Run: headless pygame with SDL's dummy video driver; simulated clock (each Clock.tick advances the game by its frame time, no real sleeping); random seed 0; keys injected as events and as key.get_pressed() state; mouse plan: one left click at the window centre at the start of phase 2, then a move to the lower-right quarter at the start of phase 3.
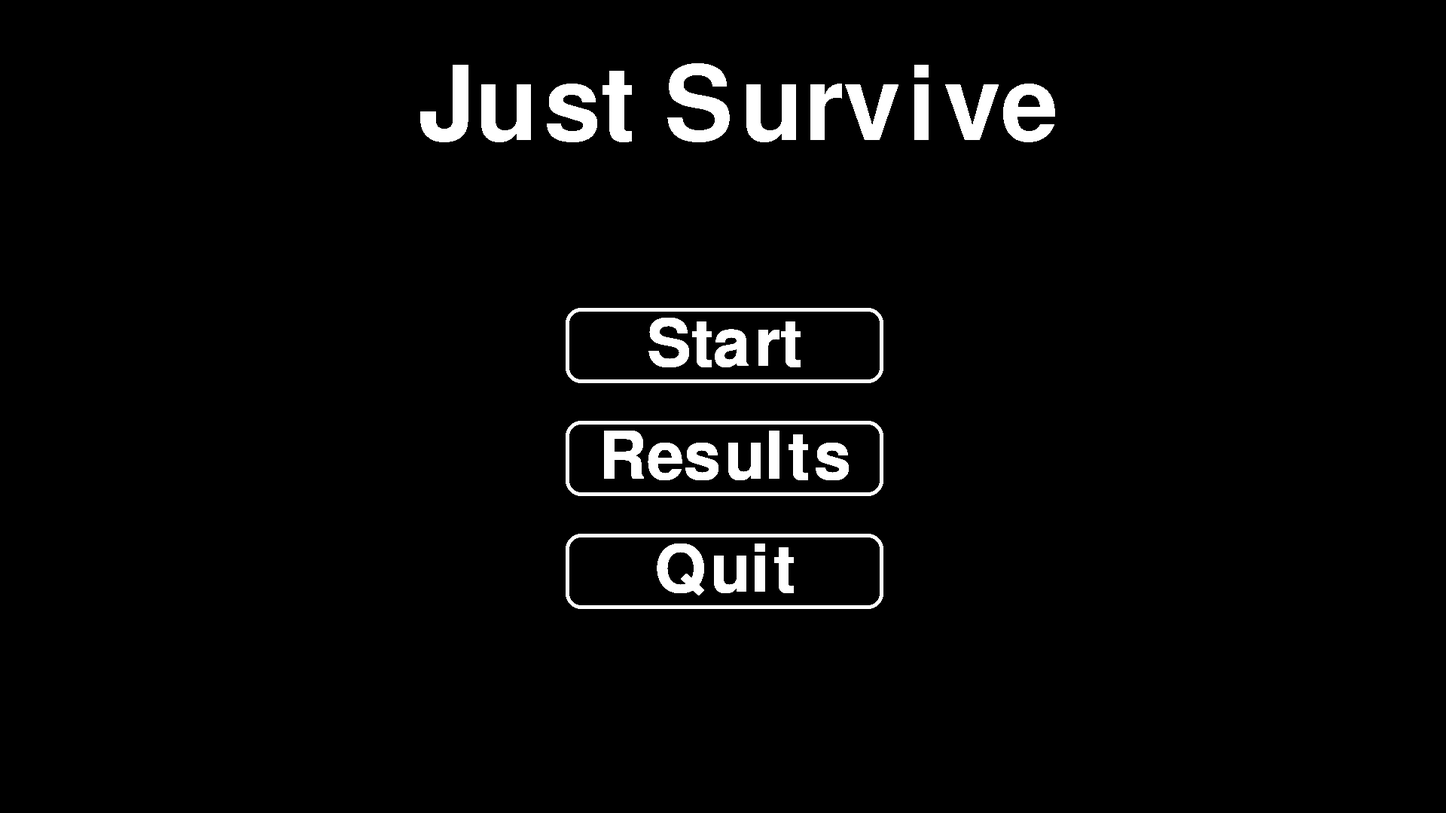
Frame 1 of 4 · flips 1–60 · no input
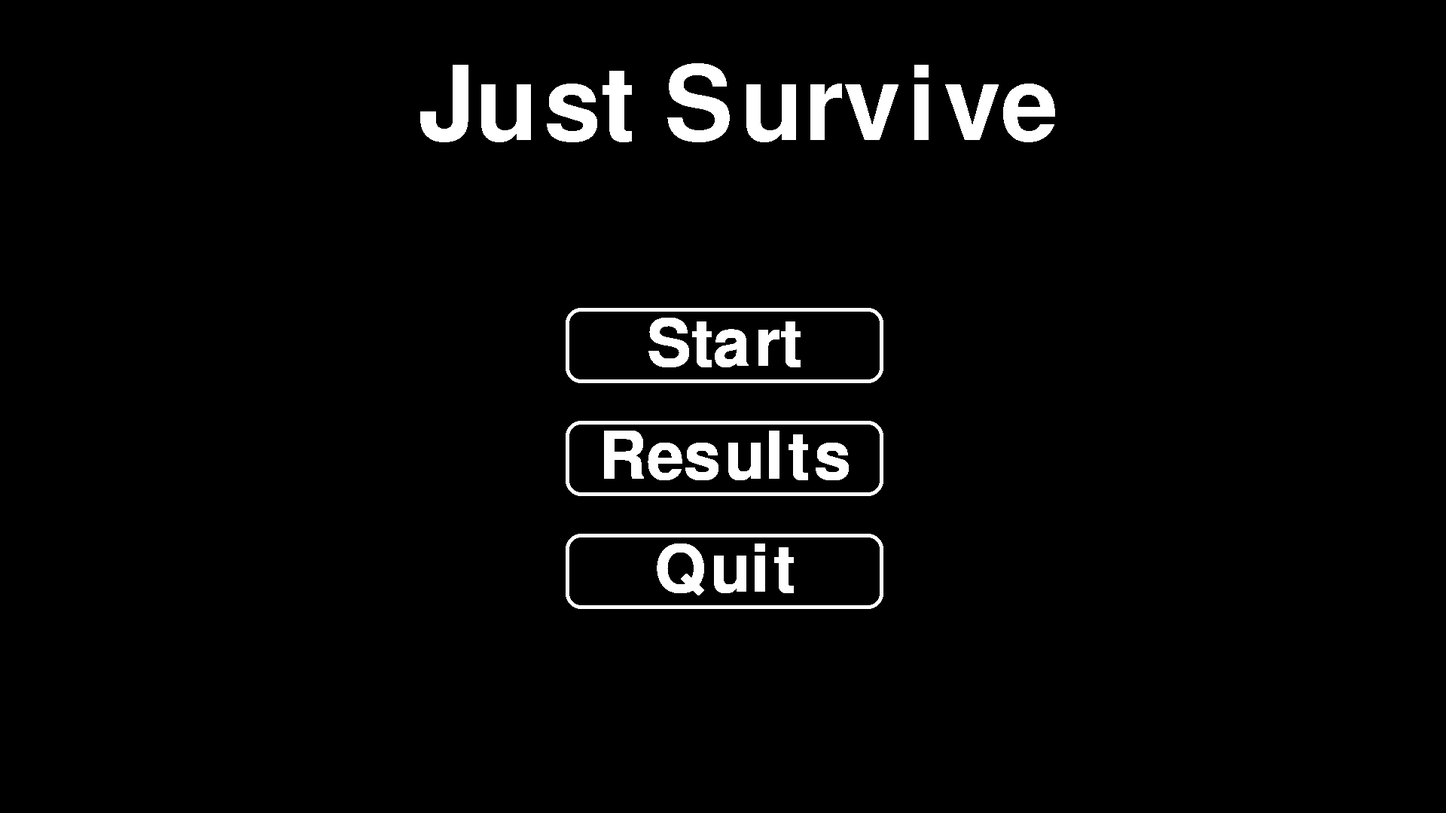
Frame 2 of 4 · flips 61–180 · clicked the window centre · tapped SPACE, RETURN · held RIGHT (→), D
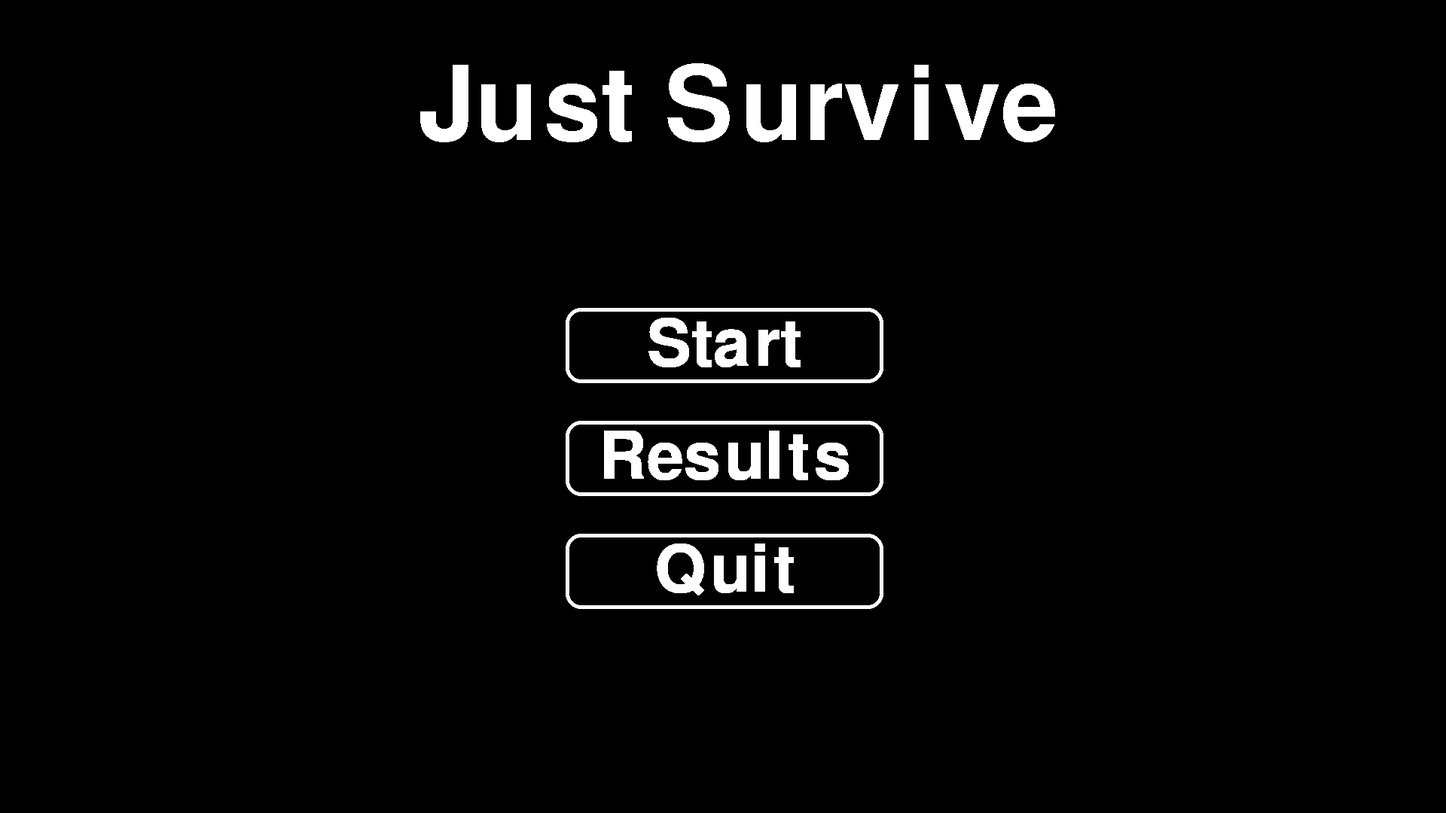
Frame 3 of 4 · flips 181–300 · moved the mouse to the lower-right quarter · held DOWN (↓), S
Frame 4 of 4 · flips 301–420 · held LEFT (←), A, UP (↑), W · screen unchanged from frame 3, image omitted

The pygame program that drew these frames:

import pygame
# классы
class Button:
    def __init__(self, x, y, width, height, color, text, s, border_radius, text_size):
        self.x = x
        self.y = y
        self.width = width
        self.height = height
        self.color = color
        self.text = text
        self.font = pygame.font.SysFont(None, text_size)
        self.s = s
        self.br = border_radius

    def draw(self, screen):
        pygame.draw.rect(screen, self.color, (self.x, self.y, self.width, self.height), self.s, border_radius=self.br)
        text_surface = self.font.render(self.text, True, (255, 255, 255))
        text_rect = text_surface.get_rect(center=(self.x + self.width / 2, self.y + self.height / 2))
        screen.blit(text_surface, text_rect)

    def is_clicked(self, mouse_pos):
        if (self.x < mouse_pos[0] < self.x + self.width) and (self.y < mouse_pos[1] < self.y + self.height):
            return True
        else:
            return False


pygame.init()

screen = pygame.display.set_mode((1920, 1080))
pygame.display.set_caption("Main menu")

name = pygame.font.SysFont(None, 200).render('Just Survive', False,
                                             (255, 255, 255))
screen.blit(name, (555, 76))

# кнопки
button = Button(751, 409 + 0 * 150, 422, 100, (255, 255, 255), 'Start', 5, 20, 128)
button2 = Button(751, 409 + 1 * 150, 422, 100, (255, 255, 255), 'Results', 5, 20, 128)
button3 = Button(751, 409 + 2 * 150, 422, 100, (255, 255, 255), 'Quit', 5, 20, 128)
#

pygame.display.update()
running = True
while running:
    for event in pygame.event.get():
        if event.type == pygame.QUIT:
            running = False
        if event.type == pygame.MOUSEBUTTONDOWN:
            mouse_pos = pygame.mouse.get_pos()
            if button.is_clicked(mouse_pos):
                print("Start")
            if button2.is_clicked(mouse_pos):
                print("Results")
            if button3.is_clicked(mouse_pos):
                pygame.quit()
            

    button.draw(screen)
    button2.draw(screen)
    button3.draw(screen)
    pygame.display.flip()

pygame.quit()
